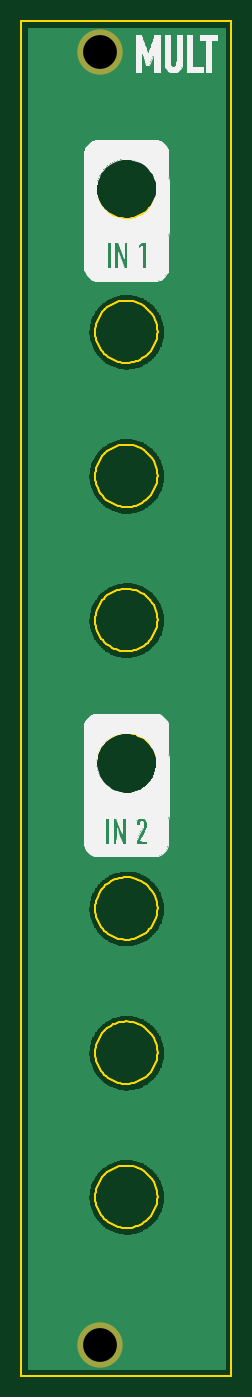
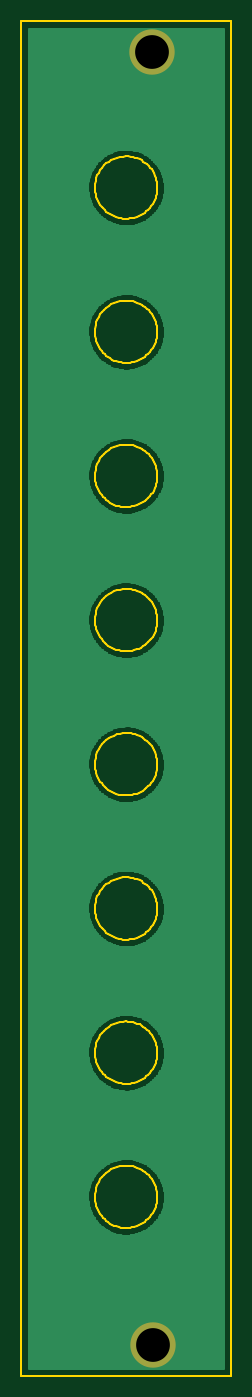
Circuit board: 9 layer files. Board 19.9 x 128.4 mm.
- bottom_copper: panel_board-B_Cu.gbr (132703 bytes)
- bottom_mask: panel_board-B_Mask.gbr (576 bytes)
- bottom_silk: panel_board-B_SilkS.gbr (463 bytes)
- outline: panel_board-Edge_Cuts.gbr (33740 bytes)
- top_copper: panel_board-F_Cu.gbr (132703 bytes)
- top_mask: panel_board-F_Mask.gbr (576 bytes)
- top_silk: panel_board-F_SilkS.gbr (38473 bytes)
- drill: panel_board-NPTH.drl (292 bytes)
- drill: panel_board-PTH.drl (333 bytes)

=== bottom_copper: panel_board-B_Cu.gbr (132703 bytes, source omitted) ===
=== bottom_mask: panel_board-B_Mask.gbr ===
%TF.GenerationSoftware,KiCad,Pcbnew,(5.1.6-0)*%
%TF.CreationDate,2020-10-27T20:15:33-07:00*%
%TF.ProjectId,panel_board,70616e65-6c5f-4626-9f61-72642e6b6963,rev?*%
%TF.SameCoordinates,Original*%
%TF.FileFunction,Soldermask,Bot*%
%TF.FilePolarity,Negative*%
%FSLAX46Y46*%
G04 Gerber Fmt 4.6, Leading zero omitted, Abs format (unit mm)*
G04 Created by KiCad (PCBNEW (5.1.6-0)) date 2020-10-27 20:15:33*
%MOMM*%
%LPD*%
G01*
G04 APERTURE LIST*
%ADD10C,4.300000*%
G04 APERTURE END LIST*
D10*
%TO.C,H1*%
X107020000Y-35920000D03*
%TD*%
%TO.C,H2*%
X107000000Y-158430000D03*
%TD*%
M02*

=== bottom_silk: panel_board-B_SilkS.gbr ===
%TF.GenerationSoftware,KiCad,Pcbnew,(5.1.6-0)*%
%TF.CreationDate,2020-10-27T20:15:33-07:00*%
%TF.ProjectId,panel_board,70616e65-6c5f-4626-9f61-72642e6b6963,rev?*%
%TF.SameCoordinates,Original*%
%TF.FileFunction,Legend,Bot*%
%TF.FilePolarity,Positive*%
%FSLAX46Y46*%
G04 Gerber Fmt 4.6, Leading zero omitted, Abs format (unit mm)*
G04 Created by KiCad (PCBNEW (5.1.6-0)) date 2020-10-27 20:15:33*
%MOMM*%
%LPD*%
G01*
G04 APERTURE LIST*
G04 APERTURE END LIST*
M02*

=== outline: panel_board-Edge_Cuts.gbr (33740 bytes, source omitted) ===
=== top_copper: panel_board-F_Cu.gbr (132703 bytes, source omitted) ===
=== top_mask: panel_board-F_Mask.gbr ===
%TF.GenerationSoftware,KiCad,Pcbnew,(5.1.6-0)*%
%TF.CreationDate,2020-10-27T20:15:33-07:00*%
%TF.ProjectId,panel_board,70616e65-6c5f-4626-9f61-72642e6b6963,rev?*%
%TF.SameCoordinates,Original*%
%TF.FileFunction,Soldermask,Top*%
%TF.FilePolarity,Negative*%
%FSLAX46Y46*%
G04 Gerber Fmt 4.6, Leading zero omitted, Abs format (unit mm)*
G04 Created by KiCad (PCBNEW (5.1.6-0)) date 2020-10-27 20:15:33*
%MOMM*%
%LPD*%
G01*
G04 APERTURE LIST*
%ADD10C,4.300000*%
G04 APERTURE END LIST*
D10*
%TO.C,H1*%
X107020000Y-35920000D03*
%TD*%
%TO.C,H2*%
X107000000Y-158430000D03*
%TD*%
M02*

=== top_silk: panel_board-F_SilkS.gbr (38473 bytes, source omitted) ===
=== drill: panel_board-NPTH.drl ===
M48
; DRILL file {KiCad (5.1.6-0)} date Tuesday, October 27, 2020 at 08:15:35 PM
; FORMAT={-:-/ absolute / inch / decimal}
; #@! TF.CreationDate,2020-10-27T20:15:35-07:00
; #@! TF.GenerationSoftware,Kicad,Pcbnew,(5.1.6-0)
; #@! TF.FileFunction,NonPlated,1,2,NPTH
FMAT,2
INCH
%
G90
G05
T0
M30

=== drill: panel_board-PTH.drl ===
M48
; DRILL file {KiCad (5.1.6-0)} date Tuesday, October 27, 2020 at 08:15:35 PM
; FORMAT={-:-/ absolute / inch / decimal}
; #@! TF.CreationDate,2020-10-27T20:15:35-07:00
; #@! TF.GenerationSoftware,Kicad,Pcbnew,(5.1.6-0)
; #@! TF.FileFunction,Plated,1,2,PTH
FMAT,2
INCH
T1C0.1260
%
G90
G05
T1
X4.2134Y-1.4142
X4.2126Y-6.2374
T0
M30

